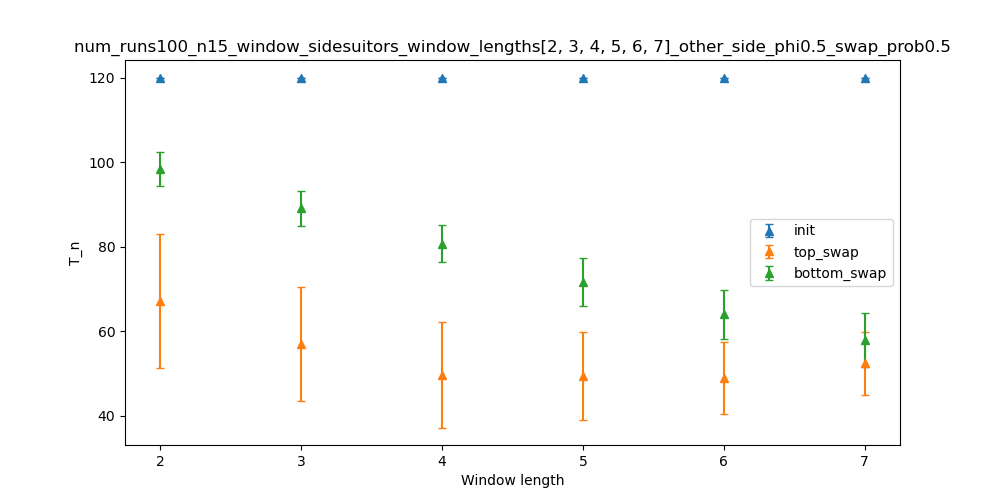

Values plotted in this chart, from the file beside it:
dispersion, init_mean, init_stdev, top_swap_mean, top_swap_stdev, bottom_swap_mean, bottom_swap_stdev
2, 120, 0.0, 67.13, 15.89, 98.45, 3.996
3, 120, 0.0, 57.05, 13.53, 89.06, 4.126
4, 120, 0.0, 49.69, 12.44, 80.74, 4.294
5, 120, 0.0, 49.52, 10.41, 71.69, 5.604
6, 120, 0.0, 49.02, 8.555, 63.98, 5.731
7, 120, 0.0, 52.42, 7.515, 57.88, 6.393
